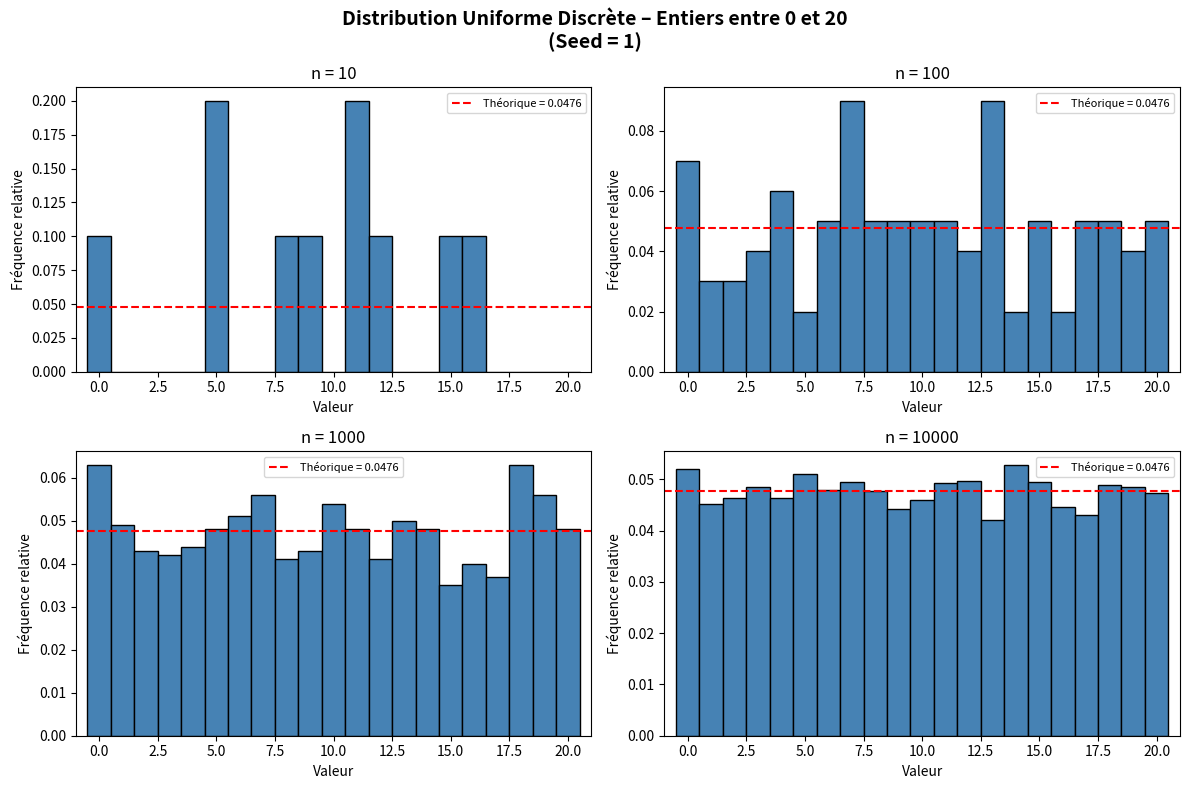

Source code (Python):
import numpy as np
import matplotlib.pyplot as plt

# ============================================================
# PARAMÈTRES – À ADAPTER SELON TON GROUPE
# ============================================================
SEED = 1          # Remplace par ton numéro de groupe
MIN_VAL = 0       # Remplace par le min de ton groupe
MAX_VAL = 20      # Remplace par le max de ton groupe
# ============================================================

np.random.seed(SEED)

valeurs_n = [10, 100, 1000, 10000]

fig, axes = plt.subplots(2, 2, figsize=(12, 8))
fig.suptitle(
    f"Distribution Uniforme Discrète – Entiers entre {MIN_VAL} et {MAX_VAL}\n(Seed = {SEED})",
    fontsize=14, fontweight='bold'
)

axes = axes.flatten()

for i, n in enumerate(valeurs_n):
    data = np.random.randint(MIN_VAL, MAX_VAL + 1, size=n)

    bins = np.arange(MIN_VAL - 0.5, MAX_VAL + 1.5, 1)
    axes[i].hist(data, bins=bins, color='steelblue', edgecolor='black', density=True)
    axes[i].set_title(f"n = {n}")
    axes[i].set_xlabel("Valeur")
    axes[i].set_ylabel("Fréquence relative")
    axes[i].set_xlim(MIN_VAL - 1, MAX_VAL + 1)

    # Ligne théorique
    prob_theorique = 1 / (MAX_VAL - MIN_VAL + 1)
    axes[i].axhline(
        y=prob_theorique,
        color='red', linestyle='--', linewidth=1.5,
        label=f"Théorique = {prob_theorique:.4f}"
    )
    axes[i].legend(fontsize=8)

    print(f"\n--- n = {n} ---")
    print(data)

plt.tight_layout()
plt.savefig("uniforme_discrete.png", dpi=150)
plt.show()
print("\nFigure sauvegardée : uniforme_discrete.png")
